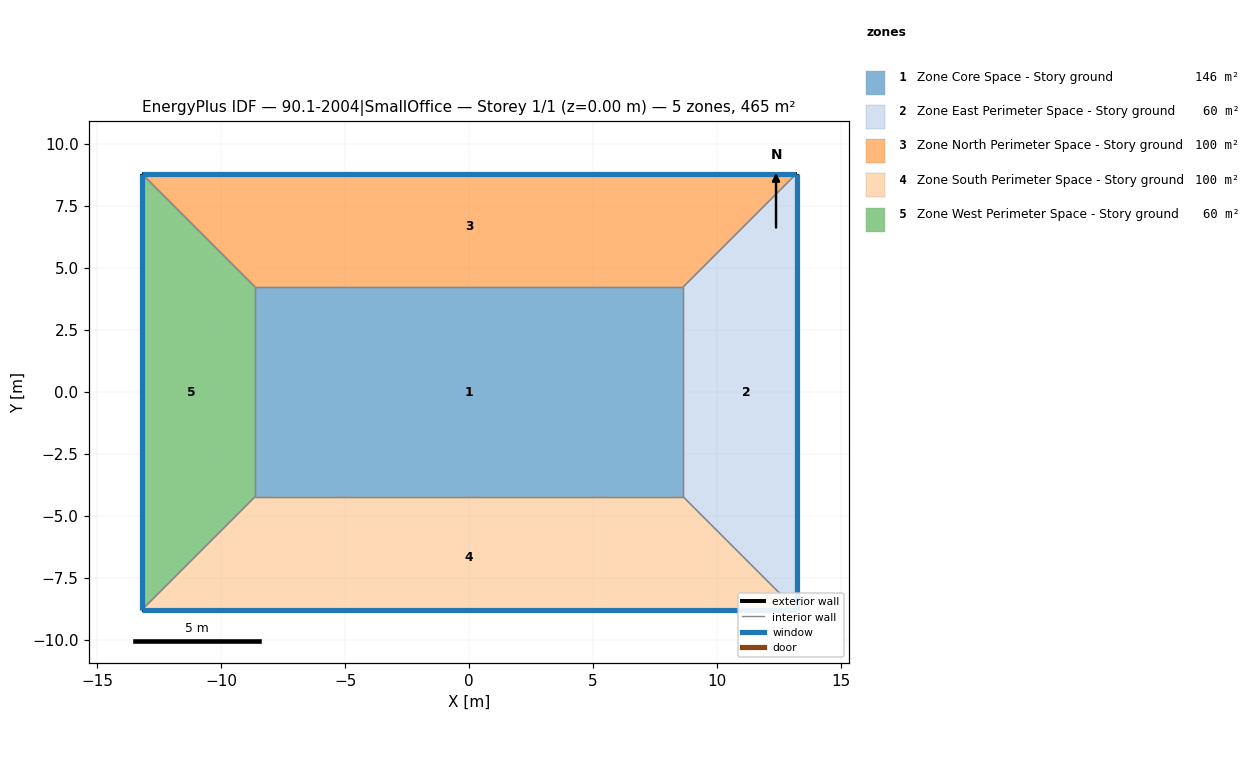
=== STOREY PLAN SPEC (per zone: floor XY polygon, exterior-wall plan segments, windows/doors) ===
zone 1: Zone Core Space - Story ground  (145.8 m²)
  floor: (-8.63, -4.23) (-8.63, 4.23) (8.63, 4.23) (8.63, -4.23)
  interior walls: 4
zone 2: Zone East Perimeter Space - Story ground  (59.6 m²)
  floor: (13.20, 8.80) (13.20, -8.80) (8.63, -4.23) (8.63, 4.23)
  exterior wall: (13.20, 8.80) – (13.20, -8.80)  [17.6 m]
    window: (13.20, -8.77) – (13.20, 8.77)  [8.0 m²]
  interior walls: 3
zone 3: Zone North Perimeter Space - Story ground  (99.8 m²)
  floor: (-13.20, 8.80) (13.20, 8.80) (8.63, 4.23) (-8.63, 4.23)
  exterior wall: (-13.20, 8.80) – (13.20, 8.80)  [26.4 m]
    window: (13.17, 8.80) – (-13.17, 8.80)  [12.1 m²]
  interior walls: 3
zone 4: Zone South Perimeter Space - Story ground  (99.8 m²)
  floor: (13.20, -8.80) (-13.20, -8.80) (-8.63, -4.23) (8.63, -4.23)
  exterior wall: (13.20, -8.80) – (-13.20, -8.80)  [26.4 m]
    window: (-13.17, -8.80) – (13.17, -8.80)  [12.1 m²]
  interior walls: 3
zone 5: Zone West Perimeter Space - Story ground  (59.6 m²)
  floor: (-13.20, -8.80) (-13.20, 8.80) (-8.63, 4.23) (-8.63, -4.23)
  exterior wall: (-13.20, -8.80) – (-13.20, 8.80)  [17.6 m]
    window: (-13.20, 8.77) – (-13.20, -8.77)  [8.0 m²]
  interior walls: 3

=== DERIVED (storey summary) ===
Building: 90.1-2004|SmallOffice
Storey: 1 of 1  (floor level z = 0.00 m)
Storey gross floor area: 464.5 m²
Zones on this storey: 5
  - Zone Core Space - Story ground: floor 145.8 m²
  - Zone East Perimeter Space - Story ground: floor 59.6 m²; exterior wall 17.6 m (53.6 m²); 1 window(s) 8.0 m²; WWR 15.0%
  - Zone North Perimeter Space - Story ground: floor 99.8 m²; exterior wall 26.4 m (80.5 m²); 1 window(s) 12.1 m²; WWR 15.0%
  - Zone South Perimeter Space - Story ground: floor 99.8 m²; exterior wall 26.4 m (80.5 m²); 1 window(s) 12.1 m²; WWR 15.0%
  - Zone West Perimeter Space - Story ground: floor 59.6 m²; exterior wall 17.6 m (53.6 m²); 1 window(s) 8.0 m²; WWR 15.0%
Zone adjacency (shared interzone walls):
  - Zone Core Space - Story ground ↔ Zone East Perimeter Space - Story ground
  - Zone Core Space - Story ground ↔ Zone North Perimeter Space - Story ground
  - Zone Core Space - Story ground ↔ Zone South Perimeter Space - Story ground
  - Zone Core Space - Story ground ↔ Zone West Perimeter Space - Story ground
  - Zone East Perimeter Space - Story ground ↔ Zone North Perimeter Space - Story ground
  - Zone East Perimeter Space - Story ground ↔ Zone South Perimeter Space - Story ground
  - Zone North Perimeter Space - Story ground ↔ Zone West Perimeter Space - Story ground
  - Zone South Perimeter Space - Story ground ↔ Zone West Perimeter Space - Story ground